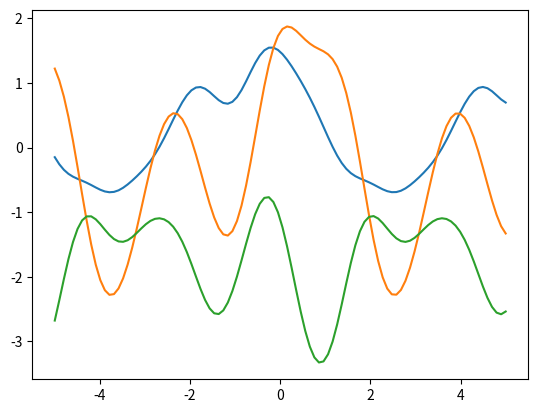

Source code (Python):
"""
多変量ガウス分布からサンプリングして結果をプロット
"""


import numpy as np
import matplotlib.pyplot as plt


def _make_diff(xis, xjs):
    return np.array([(xi - xj) for xi in xis for xj in xjs]).reshape(len(xis),
                                                                     len(xjs))


def gauss_kernel(xis, xjs, theta1=1.0, theta2=1.0):
    diff = _make_diff(xis, xjs)
    return np.exp(-theta1 * diff ** 2 / theta2)


def gauss_kernel_with_error(xis, xjs, theta1=1.0, theta2=1.0, theta3=0.4):
    gauss = gauss_kernel(xis, xjs, theta1=theta1, theta2=theta2)
    delta = theta3 * np.eye(len(xis))
    return gauss + delta


def exp_kernel(xis, xjs, theta1=1.0, theta2=1.0):
    diff = _make_diff(xis, xjs)
    return np.exp(-theta1 * np.abs(diff) / theta2)


def periodic_kernel(xis, xjs, theta1=1.0, theta2=1.0):
    diff = _make_diff(xis, xjs)
    return np.exp(theta1 * np.cos(diff) / theta2)


def sample(kernel, start=-5, stop=5, n=100, num_sample=3, random_x=False):
    if random_x:
        scale = stop - start
        xs = np.random.random(n)
        xs = xs * scale + start
    else:
        xs = np.linspace(-5, 5, n)
    mu = np.zeros_like(xs)
    k = kernel(xs, xs)
    return xs, np.random.multivariate_normal(mu, k, num_sample)


def plot(kernel):
    xs, yss = sample(kernel=kernel, num_sample=3)
    for ys in yss:
        plt.plot(xs, ys)
    plt.show()


if __name__ == '__main__':
    plot(kernel=periodic_kernel)
